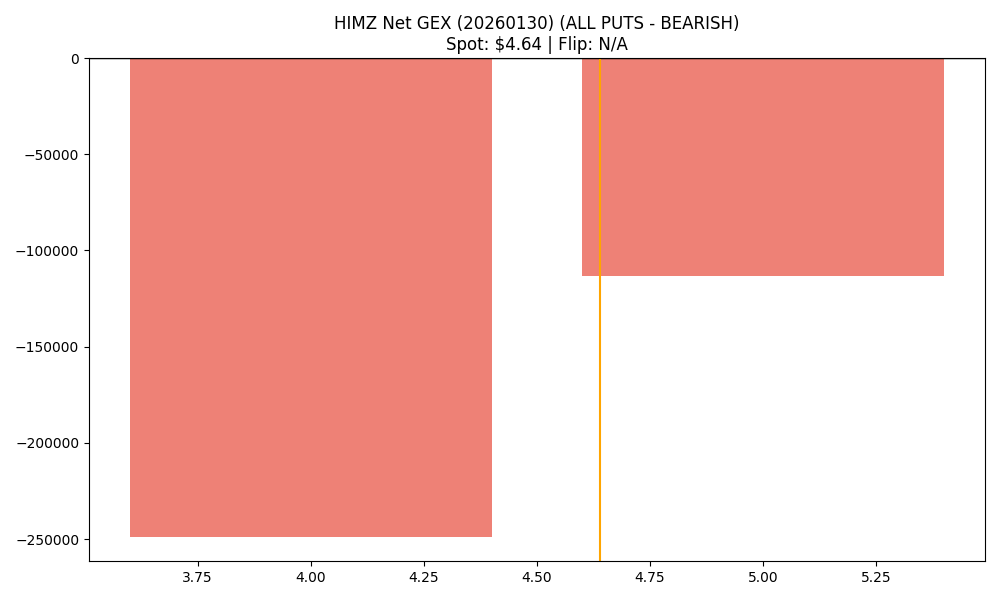

Data behind this chart, as committed beside it:
strike, call_gex, put_gex, call_dex, put_dex, net_greek_delta, net_gex
4.0, 16455, 265556, 38261, -303753, -0.2746, -249101
5.0, 60636, 174057, 92331, -375215, -0.34, -113421
